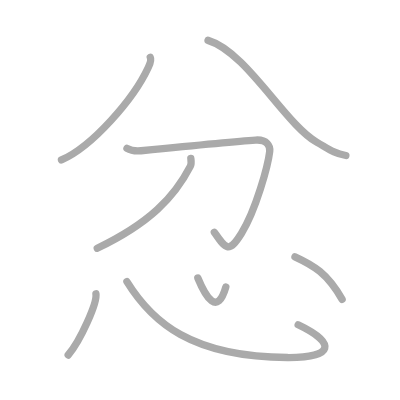
t = 0.00 s
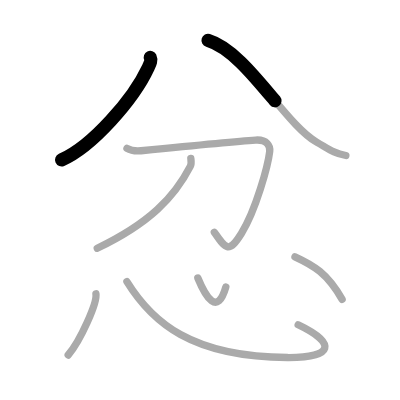
t = 1.50 s
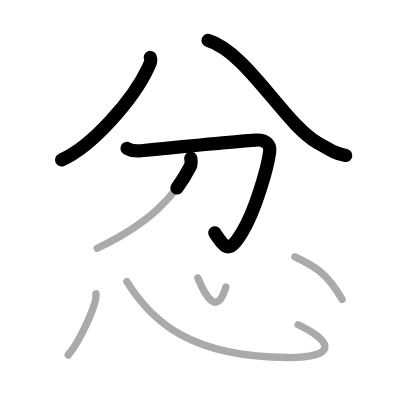
t = 3.25 s
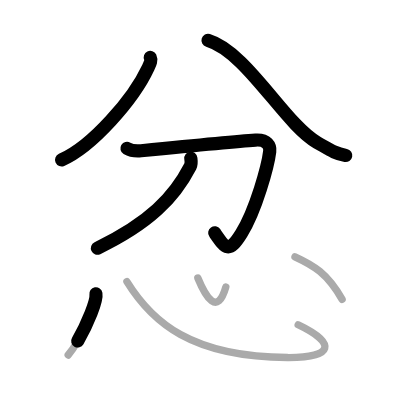
t = 4.75 s
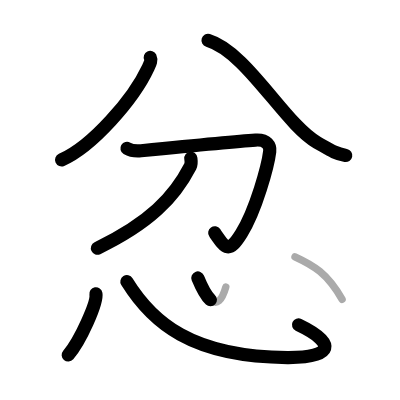
t = 6.50 s
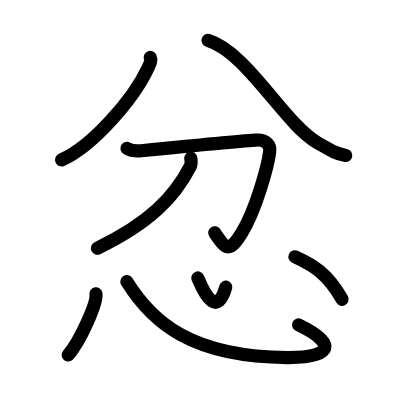
t = 8.00 s

The animated SVG that drew these frames (rendered in a browser with its animation timeline set to each time). Animation: 8 SMIL elements (animate=8); one cycle of 8.00 s.

<?xml version="1.0" standalone="no"?>
<!DOCTYPE svg PUBLIC "-//W3C//DTD SVG 1.1//EN"   "http://www.w3.org/Graphics/SVG/1.1/DTD/svg11.dtd">
<svg width="400px" height="400px"  version="1.1" xmlns="http://www.w3.org/2000/svg">
  <defs>
    <marker id="Triangle" viewBox="0 0 10 10" refX="0" refY="5" markerUnits="strokeWidth" markerWidth="3" style="stroke-opacity:0%;fill:#aaaaaa;" markerHeight="2" orient="auto">
      <path d="M 0 0 L 10 5 L 0 10 z" />
    </marker>
    
    <marker id="Arrow" viewBox="0 0 10 10" refX="5" refY="5" markerUnits="strokeWidth" markerWidth="1.8" style="stroke-opacity:0%;fill:#770000;" markerHeight="2" orient="auto">
      <path d="M 0 4 L 6 4 L 4 1 L 10 5 L 4 9 L 6 6 L 0 6 z" />
        <circle cx="5" cy="5" r="5" />
      </marker>
    
    <marker id="TriangleRed" viewBox="0 0 10 10" refX="0" refY="5" markerUnits="strokeWidth" markerWidth="3" style="stroke-opacity:0%;fill:#CC0000;" markerHeight="2" orient="auto">
      <path d="M 0 0 L 10 5 L 0 10 z" />
    </marker>
    
    <marker id="ArrowRed" viewBox="0 0 10 10" refX="5" refY="5" markerUnits="strokeWidth" markerWidth="1.8" style="stroke-opacity:0%;fill:#CC0000;" markerHeight="2" orient="auto">
      <path d="M 0 4 L 6 4 L 4 1 L 10 5 L 4 9 L 6 6 L 0 6 z" />
        <circle cx="5" cy="5" r="5" />
      </marker>
    
  </defs>
  
  <path style="fill:#ffffff; fill-opacity:100%; fill-rule:evenodd; stroke-width:0;" d="M 0 0 L 400px 0 L 400px 400px L 0 400px L 0 0" />

  <g transform="scale(3.6697247706422 3.6697247706422)">
<path style="fill:none; fill-opacity:0%; fill-rule:evenodd; stroke:#aaaaaa; stroke-opacity:100%; stroke-width: 1.5pt; stroke-linejoin:round; stroke-linecap:round;" d="M40.95 15.64c0.41 0.84-0.09 1.78-0.58 2.82c-3.99 8.58-15.24 21.47-23.62 25.13"></path>
<path style="fill:none; fill-opacity:0%; fill-rule:evenodd; stroke:#aaaaaa; stroke-opacity:100%; stroke-width: 1.5pt; stroke-linejoin:round; stroke-linecap:round;" d="M56.69 11c10.48 3.11 20.96 22.83 29.7 27.8c3.38 1.92 4.59 2.95 7.86 3.57"></path>
<path style="fill:none; fill-opacity:0%; fill-rule:evenodd; stroke:#aaaaaa; stroke-opacity:100%; stroke-width: 1.5pt; stroke-linejoin:round; stroke-linecap:round;" d="M34.6 40.41c1.4 0.84 2.76 0.77 3.83 0.67c8.71-0.87 26.38-2.59 31.21-2.91c3.14-0.21 4.03 1.62 3.86 3.08c-0.46 3.84-3.75 16.01-7.72 22.36c-3.5 5.59-4.28 4.15-7.37-0.31"></path>
<path style="fill:none; fill-opacity:0%; fill-rule:evenodd; stroke:#aaaaaa; stroke-opacity:100%; stroke-width: 1.5pt; stroke-linejoin:round; stroke-linecap:round;" d="M52 43.15c0.07 0.54 0.24 1.44-0.15 2.19c-4.35 8.44-11.1 15.47-25.35 22.32"></path>
<path style="fill:none; fill-opacity:0%; fill-rule:evenodd; stroke:#aaaaaa; stroke-opacity:100%; stroke-width: 1.5pt; stroke-linejoin:round; stroke-linecap:round;" d="M26.14 80.07c0.42 2.35-4.2 12.75-7.56 16.67"></path>
<path style="fill:none; fill-opacity:0%; fill-rule:evenodd; stroke:#aaaaaa; stroke-opacity:100%; stroke-width: 1.5pt; stroke-linejoin:round; stroke-linecap:round;" d="M34.58 76.75c6.8 11 17.54 20.55 43.75 20.68c12.64 0.07 13.47-3.93 2.92-8.94"></path>
<path style="fill:none; fill-opacity:0%; fill-rule:evenodd; stroke:#aaaaaa; stroke-opacity:100%; stroke-width: 1.5pt; stroke-linejoin:round; stroke-linecap:round;" d="M53.91 75.75c2.17 5.25 5.32 10.5 7.63 2.46"></path>
<path style="fill:none; fill-opacity:0%; fill-rule:evenodd; stroke:#aaaaaa; stroke-opacity:100%; stroke-width: 1.5pt; stroke-linejoin:round; stroke-linecap:round;" d="M80.38 69.98c5.02 2.32 8.78 4.43 12.85 11.61"></path>

<path style="fill:none; fill-opacity:0%; fill-rule:evenodd; stroke:#000000; stroke-opacity:100%; stroke-width: 2.7pt; stroke-linejoin:round; stroke-linecap:round;" d="M40.95 15.64c0.41 0.84-0.09 1.78-0.58 2.82c-3.99 8.58-15.24 21.47-23.62 25.13" pathLength="100" stroke-dashoffset="100" stroke-dasharray="100 105"><animate id="dashAnim1" attributeName="stroke-dashoffset" from="100" to="0" dur="1s" calcMode="linear" fill="freeze"/></path>
<path style="fill:none; fill-opacity:0%; fill-rule:evenodd; stroke:#000000; stroke-opacity:100%; stroke-width: 2.7pt; stroke-linejoin:round; stroke-linecap:round;" d="M56.69 11c10.48 3.11 20.96 22.83 29.7 27.8c3.38 1.92 4.59 2.95 7.86 3.57" pathLength="100" stroke-dashoffset="100" stroke-dasharray="100 105"><animate id="dashAnim2" attributeName="stroke-dashoffset" from="100" to="0" dur="1s" calcMode="linear" begin="dashAnim1.end" fill="freeze"/></path>
<path style="fill:none; fill-opacity:0%; fill-rule:evenodd; stroke:#000000; stroke-opacity:100%; stroke-width: 2.7pt; stroke-linejoin:round; stroke-linecap:round;" d="M34.6 40.41c1.4 0.84 2.76 0.77 3.83 0.67c8.71-0.87 26.38-2.59 31.21-2.91c3.14-0.21 4.03 1.62 3.86 3.08c-0.46 3.84-3.75 16.01-7.72 22.36c-3.5 5.59-4.28 4.15-7.37-0.31" pathLength="100" stroke-dashoffset="100" stroke-dasharray="100 105"><animate id="dashAnim3" attributeName="stroke-dashoffset" from="100" to="0" dur="1s" calcMode="linear" begin="dashAnim2.end" fill="freeze"/></path>
<path style="fill:none; fill-opacity:0%; fill-rule:evenodd; stroke:#000000; stroke-opacity:100%; stroke-width: 2.7pt; stroke-linejoin:round; stroke-linecap:round;" d="M52 43.15c0.07 0.54 0.24 1.44-0.15 2.19c-4.35 8.44-11.1 15.47-25.35 22.32" pathLength="100" stroke-dashoffset="100" stroke-dasharray="100 105"><animate id="dashAnim4" attributeName="stroke-dashoffset" from="100" to="0" dur="1s" calcMode="linear" begin="dashAnim3.end" fill="freeze"/></path>
<path style="fill:none; fill-opacity:0%; fill-rule:evenodd; stroke:#000000; stroke-opacity:100%; stroke-width: 2.7pt; stroke-linejoin:round; stroke-linecap:round;" d="M26.14 80.07c0.42 2.35-4.2 12.75-7.56 16.67" pathLength="100" stroke-dashoffset="100" stroke-dasharray="100 105"><animate id="dashAnim5" attributeName="stroke-dashoffset" from="100" to="0" dur="1s" calcMode="linear" begin="dashAnim4.end" fill="freeze"/></path>
<path style="fill:none; fill-opacity:0%; fill-rule:evenodd; stroke:#000000; stroke-opacity:100%; stroke-width: 2.7pt; stroke-linejoin:round; stroke-linecap:round;" d="M34.58 76.75c6.8 11 17.54 20.55 43.75 20.68c12.64 0.07 13.47-3.93 2.92-8.94" pathLength="100" stroke-dashoffset="100" stroke-dasharray="100 105"><animate id="dashAnim6" attributeName="stroke-dashoffset" from="100" to="0" dur="1s" calcMode="linear" begin="dashAnim5.end" fill="freeze"/></path>
<path style="fill:none; fill-opacity:0%; fill-rule:evenodd; stroke:#000000; stroke-opacity:100%; stroke-width: 2.7pt; stroke-linejoin:round; stroke-linecap:round;" d="M53.91 75.75c2.17 5.25 5.32 10.5 7.63 2.46" pathLength="100" stroke-dashoffset="100" stroke-dasharray="100 105"><animate id="dashAnim7" attributeName="stroke-dashoffset" from="100" to="0" dur="1s" calcMode="linear" begin="dashAnim6.end" fill="freeze"/></path>
<path style="fill:none; fill-opacity:0%; fill-rule:evenodd; stroke:#000000; stroke-opacity:100%; stroke-width: 2.7pt; stroke-linejoin:round; stroke-linecap:round;" d="M80.38 69.98c5.02 2.32 8.78 4.43 12.85 11.61" pathLength="100" stroke-dashoffset="100" stroke-dasharray="100 105"><animate id="dashAnim8" attributeName="stroke-dashoffset" from="100" to="0" dur="1s" calcMode="linear" begin="dashAnim7.end" fill="freeze"/></path>

</g>

</svg>  
          
